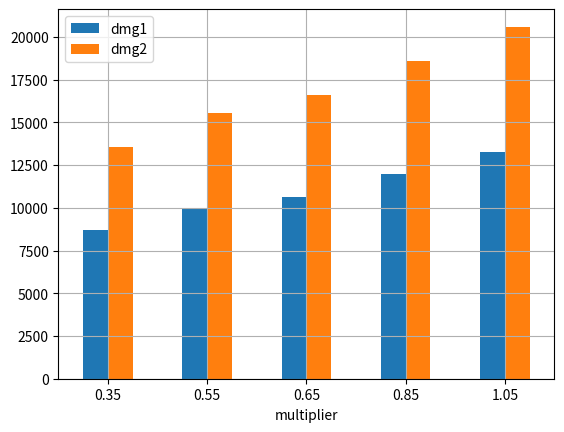

The matplotlib source for this figure:
import pandas as pd
import matplotlib.pyplot as plt

class Caculator:
    def dmg( self, atk: int, critical_rate: float, critical_dmg: float, bonus_multiplier: float = 0 ) -> float: 
        return atk * ( 1 + critical_rate * critical_dmg ) * ( 1 + bonus_multiplier )
    
    def anomaly_dmg( self, atk: int, anomaly_mastery: int, bonus_multiplier: float = 0 ) -> float:
        return atk * anomaly_mastery / 100 * ( 1 + bonus_multiplier )


# python src/bot/stats.py
if __name__ == "__main__":
    caculator = Caculator()
    
    stats1 = ( 2976, 0.858, 1.364 )
    stats2 = ( 3452 + 631, 1, 1.46 )
    multipliers = [ 0.35, 0.55, 0.65, 0.85, 1.05 ]
    
    print( "dmg : {:.2f}".format( caculator.dmg( *stats1, 1.05 ) ) )
    print( "dmg : {:.2f}".format( caculator.dmg( *stats2, 0.35 ) ) )
    
    data = { "multiplier": multipliers, 
             "dmg1": [ caculator.dmg( *stats1, y1 ) for y1 in multipliers ],
             "dmg2": [ caculator.dmg( *stats2, y2 ) for y2 in multipliers ] }
    
    df = pd.DataFrame( data )
    df.plot.bar( x = "multiplier", y = [ "dmg1", "dmg2" ], rot = 0, grid = True )
    # df.plot( x = "multiplier", y = [ "dmg1", "dmg2" ], kind = "bar", title = "Line Chart" ) 
    
    plt.show()